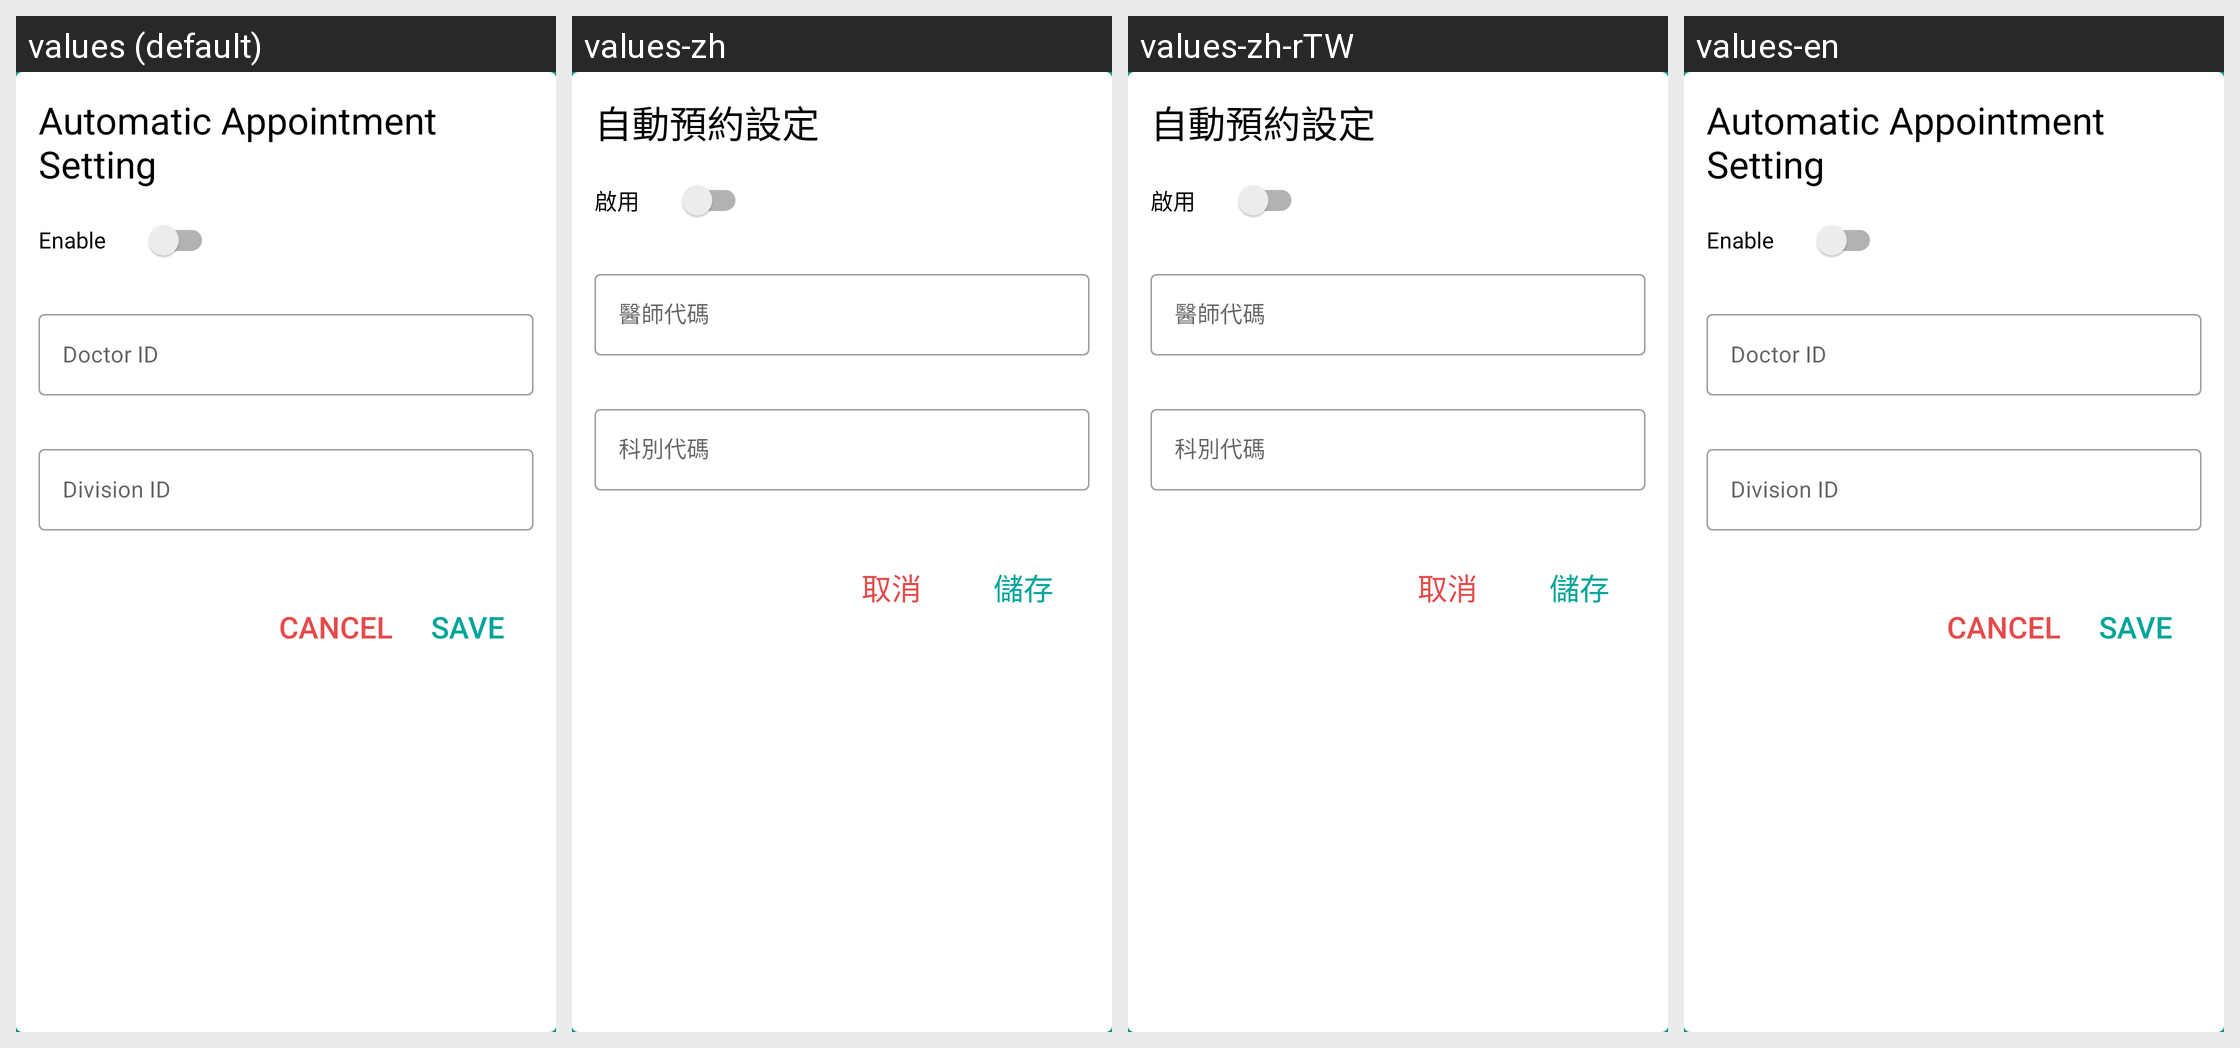

Here is an Android app screen in its default locale and in the app's own translations. Write out the translated-string differences for the strings that appear on this screen.
Android screen res/layout/automatic_appointment_setting_dialog.xml rendered under 4 locales, left to right: values (default), values-zh, values-zh-rTW, values-en. Device: Nexus 5 (rendered at 1080×1920; each locale shown at half size, 540×960, under a caption strip naming it); theme Theme.ClinicCheckInApp.
Strings drawn on this screen, with the default value and each locale's value (text and hints the layout hard-codes, and strings that could not be matched under every locale, appear in the picture but are not listed):

automatic_appointment_setting
  values: Automatic Appointment Setting
  values-zh: 自動預約設定
  values-zh-rTW: 自動預約設定  [from values-zh]
  values-en: Automatic Appointment Setting  [not translated; the default value is used]

doctors
  values: Doctor ID
  values-zh: 醫師代碼
  values-zh-rTW: 醫師代碼  [from values-zh]
  values-en: Doctor ID  [not translated; the default value is used]

rooms
  values: Division ID
  values-zh: 科別代碼
  values-zh-rTW: 科別代碼  [from values-zh]
  values-en: Division ID  [not translated; the default value is used]
